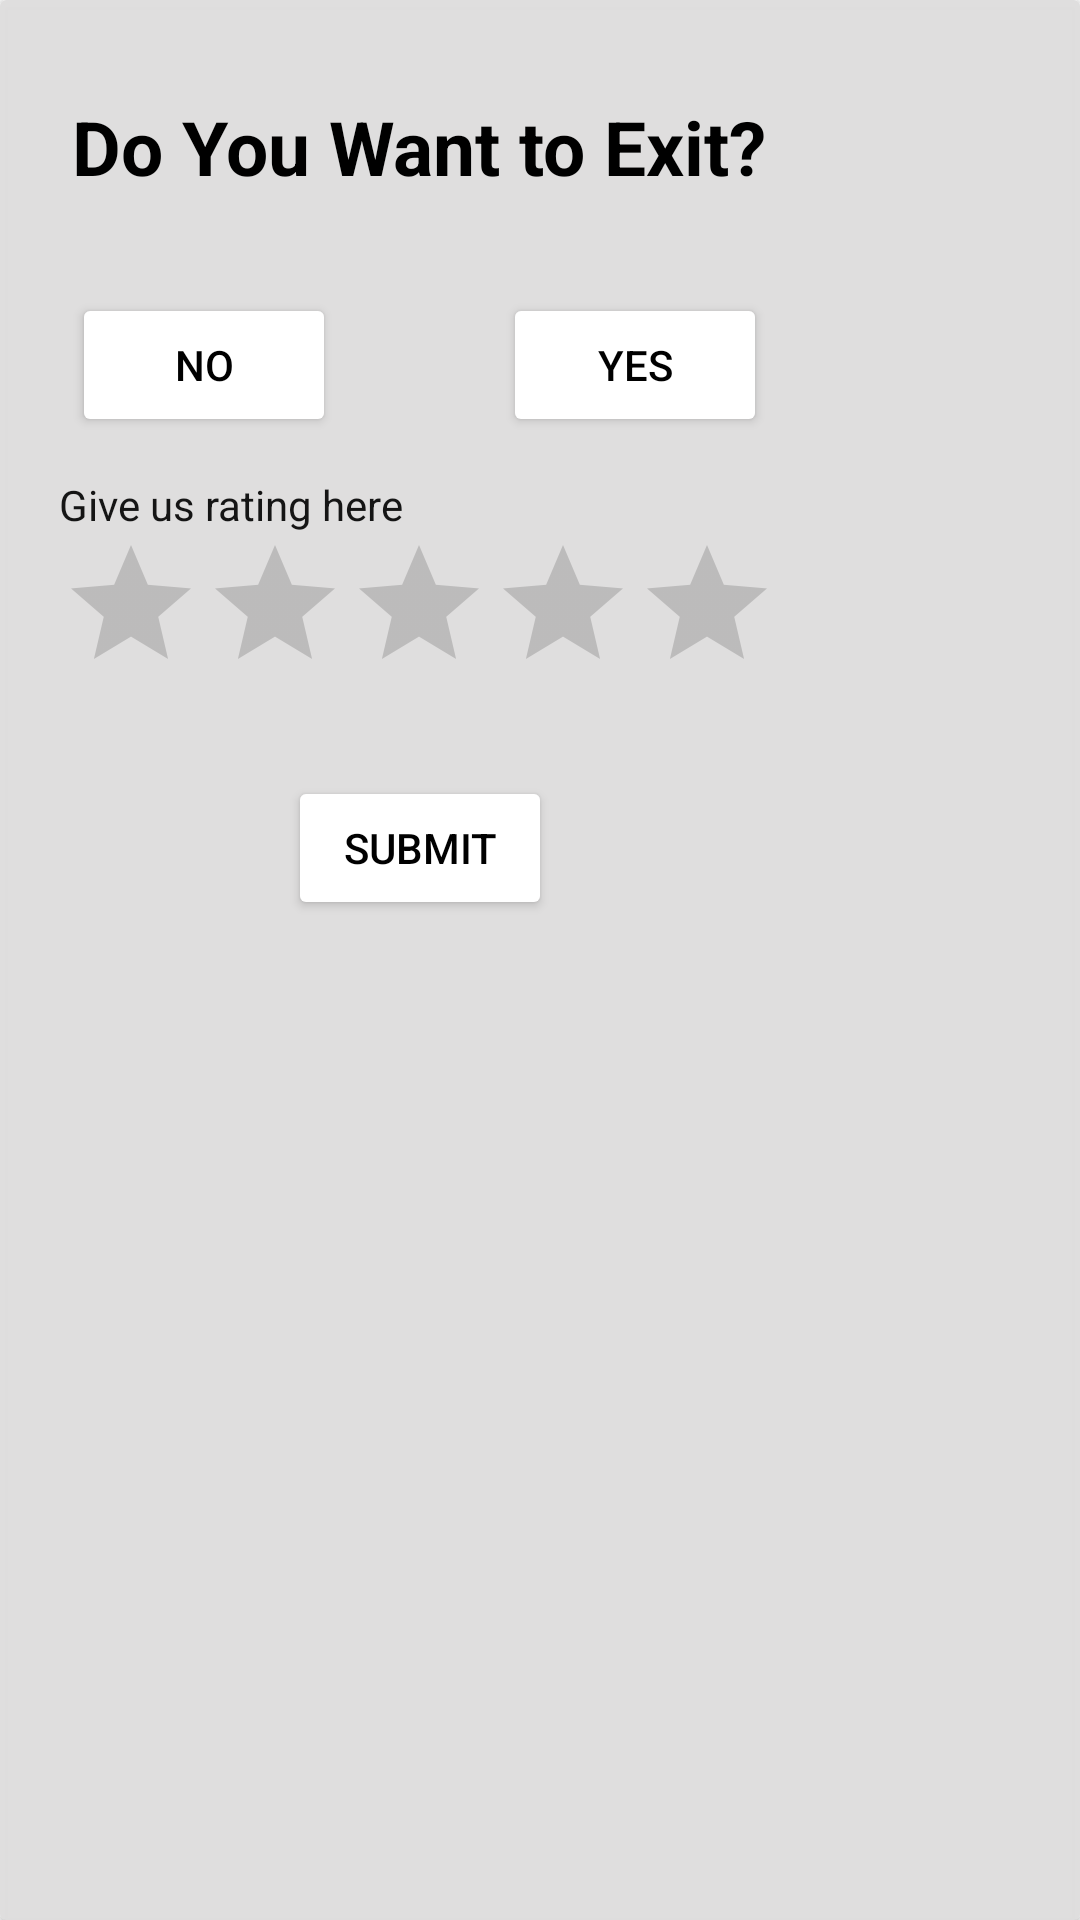

Write the Android layout XML for this screen, with the resource values it uses.
<!-- AndroidManifest.xml: application theme Theme.Shayaripro -->
<!-- res/layout/exitdialog.xml -->
<?xml version="1.0" encoding="utf-8"?>
<androidx.cardview.widget.CardView xmlns:android="http://schemas.android.com/apk/res/android"
    xmlns:app="http://schemas.android.com/apk/res-auto"
    xmlns:tools="http://schemas.android.com/tools"
    android:layout_width="wrap_content"
    android:background="#FCDFDEDE"
    android:backgroundTint="#FCDFDEDE"
    android:layout_height="wrap_content">


    <androidx.constraintlayout.widget.ConstraintLayout
        android:layout_width="wrap_content"
        android:layout_height="wrap_content">


        <RatingBar
            android:id="@+id/ratingBar"
            android:layout_width="wrap_content"
            android:layout_height="wrap_content"
            android:layout_marginTop="32dp"
            android:numStars="5"
            android:stepSize="0.5"
            app:layout_constraintEnd_toEndOf="parent"
            app:layout_constraintHorizontal_bias="0.497"
            app:layout_constraintStart_toStartOf="parent"
            app:layout_constraintTop_toBottomOf="@+id/yesbtn" />

        <TextView
            android:id="@+id/textView6"
            android:layout_width="wrap_content"
            android:layout_height="wrap_content"
            android:layout_marginStart="24dp"
            android:layout_marginTop="32dp"
            android:layout_marginEnd="24dp"
            android:text="Do You Want to Exit?"
            android:textColor="@color/black"
            android:textSize="25sp"
            android:textStyle="bold"
            app:layout_constraintEnd_toEndOf="parent"
            app:layout_constraintStart_toStartOf="parent"
            app:layout_constraintTop_toTopOf="parent" />

        <Button
            android:id="@+id/nobtn"
            android:layout_width="wrap_content"
            android:layout_height="wrap_content"
            android:layout_marginTop="32dp"
            android:textColor="@color/black"
            android:text="NO"
            android:backgroundTint="#ffffff"
            app:layout_constraintStart_toStartOf="@+id/textView6"
            app:layout_constraintTop_toBottomOf="@+id/textView6" />

        <Button
            android:id="@+id/yesbtn"
            android:layout_width="wrap_content"
            android:layout_height="wrap_content"
            android:layout_marginTop="32dp"
            android:textColor="@color/black"
            android:text="YES"
            android:backgroundTint="#ffffff"
            app:layout_constraintEnd_toEndOf="@+id/textView6"
            app:layout_constraintTop_toBottomOf="@+id/textView6" />

        <Button
            android:id="@+id/submitbtn"
            android:layout_width="wrap_content"
            android:layout_height="wrap_content"
            android:layout_marginTop="24dp"
            android:layout_marginBottom="32dp"
            android:text="SUBMIT"
            android:textColor="@color/black"
            android:backgroundTint="#ffffff"
            app:layout_constraintBottom_toBottomOf="parent"
            app:layout_constraintEnd_toEndOf="parent"
            app:layout_constraintStart_toStartOf="parent"
            app:layout_constraintTop_toBottomOf="@+id/ratingBar" />

        <TextView
            android:id="@+id/textView7"
            android:layout_width="wrap_content"
            android:layout_height="wrap_content"
            android:text="Give us rating here"
            android:textColor="#151515"
            app:layout_constraintBottom_toTopOf="@+id/ratingBar"
            app:layout_constraintStart_toStartOf="@+id/ratingBar" />


    </androidx.constraintlayout.widget.ConstraintLayout>


</androidx.cardview.widget.CardView>
<!-- resources referenced by this layout -->
<resources>
  <style name="Theme.Shayaripro" parent="Theme.MaterialComponents.DayNight.NoActionBar">
          
          <item name="colorPrimary">@color/purple_500</item>
          <item name="colorPrimaryVariant">@color/black</item>
          <item name="colorOnPrimary">@color/black</item>
          
          <item name="colorSecondary">@color/teal_200</item>
          <item name="colorSecondaryVariant">@color/teal_700</item>
          <item name="colorOnSecondary">@color/black</item>
  
          
          <item name="android:statusBarColor" tools:targetApi="l">?attr/colorPrimaryVariant</item>
          
      </style>
  <!-- not gathered from this repository: default colours our renderer supplied (Android Studio template values) -->
  <color name="purple_500">#FF6200EE</color>
  <color name="teal_200">#FF03DAC5</color>
  <color name="teal_700">#FF018786</color>
  <color name="black">#FF000000</color>
</resources>
